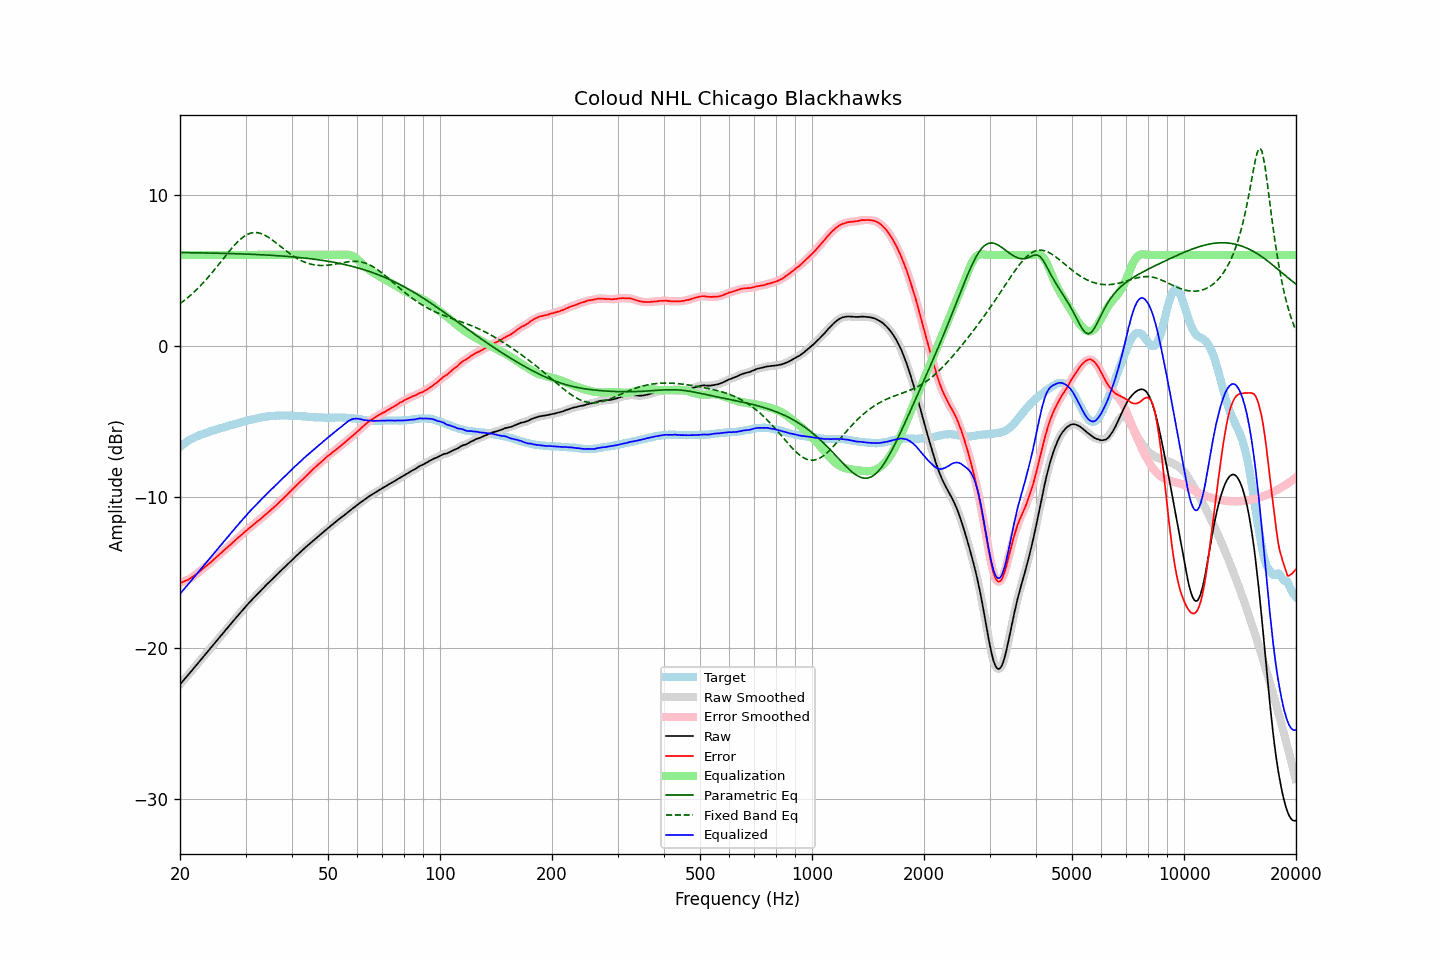

Data behind this chart, as committed beside it:
frequency, raw, error, smoothed, error_smoothed, equalization, parametric_eq, fixed_band_eq, equalized_raw, equalized_smoothed, target
20.00, -22.43, -15.72, -22.43, -15.72, 6.00, 6.16, 2.77, -16.43, -16.43, -6.71
20.20, -22.31, -15.69, -22.31, -15.68, 6.00, 6.16, 2.85, -16.31, -16.31, -6.62
20.40, -22.18, -15.64, -22.19, -15.64, 6.00, 6.15, 2.93, -16.18, -16.19, -6.54
20.61, -22.07, -15.59, -22.06, -15.60, 6.00, 6.15, 3.02, -16.07, -16.06, -6.48
20.81, -21.93, -15.55, -21.94, -15.55, 6.00, 6.15, 3.10, -15.93, -15.94, -6.38
21.02, -21.81, -15.51, -21.81, -15.50, 6.00, 6.15, 3.19, -15.81, -15.81, -6.30
21.23, -21.68, -15.44, -21.69, -15.44, 6.00, 6.15, 3.28, -15.68, -15.69, -6.24
21.44, -21.56, -15.38, -21.56, -15.37, 6.00, 6.15, 3.37, -15.56, -15.56, -6.18
21.66, -21.44, -15.30, -21.43, -15.30, 6.00, 6.15, 3.47, -15.44, -15.43, -6.14
21.87, -21.30, -15.22, -21.31, -15.22, 6.00, 6.14, 3.57, -15.30, -15.31, -6.08
22.09, -21.18, -15.15, -21.18, -15.14, 6.00, 6.14, 3.67, -15.18, -15.18, -6.04
22.31, -21.05, -15.07, -21.05, -15.06, 6.00, 6.14, 3.77, -15.05, -15.05, -5.99
22.54, -20.93, -14.98, -20.93, -14.98, 6.00, 6.14, 3.88, -14.93, -14.93, -5.95
22.76, -20.79, -14.89, -20.80, -14.89, 6.00, 6.14, 3.99, -14.79, -14.80, -5.91
22.99, -20.67, -14.80, -20.67, -14.80, 6.00, 6.13, 4.10, -14.67, -14.67, -5.88
23.22, -20.54, -14.71, -20.54, -14.71, 6.00, 6.13, 4.22, -14.54, -14.54, -5.84
23.45, -20.41, -14.62, -20.42, -14.62, 6.00, 6.13, 4.33, -14.41, -14.42, -5.80
23.69, -20.30, -14.54, -20.29, -14.53, 6.00, 6.13, 4.46, -14.30, -14.29, -5.76
23.92, -20.16, -14.44, -20.16, -14.45, 6.00, 6.13, 4.58, -14.16, -14.16, -5.72
24.16, -20.03, -14.36, -20.03, -14.36, 6.00, 6.12, 4.70, -14.03, -14.03, -5.67
24.40, -19.90, -14.26, -19.90, -14.26, 6.00, 6.12, 4.83, -13.90, -13.90, -5.64
24.65, -19.78, -14.16, -19.78, -14.17, 6.00, 6.12, 4.96, -13.78, -13.78, -5.61
24.89, -19.65, -14.07, -19.65, -14.07, 6.00, 6.12, 5.09, -13.65, -13.65, -5.58
25.14, -19.52, -13.98, -19.52, -13.98, 6.00, 6.11, 5.22, -13.52, -13.52, -5.54
25.39, -19.39, -13.88, -19.39, -13.89, 6.00, 6.11, 5.35, -13.39, -13.39, -5.51
25.65, -19.26, -13.79, -19.27, -13.79, 6.00, 6.11, 5.49, -13.26, -13.27, -5.47
25.91, -19.15, -13.69, -19.14, -13.69, 6.00, 6.11, 5.62, -13.15, -13.14, -5.45
26.16, -19.01, -13.59, -19.01, -13.60, 6.00, 6.10, 5.76, -13.01, -13.01, -5.42
26.43, -18.89, -13.50, -18.89, -13.50, 6.00, 6.10, 5.89, -12.89, -12.89, -5.38
26.69, -18.76, -13.41, -18.76, -13.41, 6.00, 6.10, 6.03, -12.76, -12.76, -5.35
26.96, -18.64, -13.31, -18.64, -13.32, 6.00, 6.09, 6.16, -12.64, -12.64, -5.33
27.23, -18.51, -13.22, -18.51, -13.22, 6.00, 6.09, 6.29, -12.51, -12.51, -5.29
27.50, -18.38, -13.13, -18.38, -13.12, 6.00, 6.09, 6.42, -12.38, -12.38, -5.26
27.77, -18.25, -13.02, -18.26, -13.03, 6.00, 6.09, 6.54, -12.25, -12.26, -5.24
28.05, -18.13, -12.94, -18.13, -12.93, 6.00, 6.08, 6.66, -12.13, -12.13, -5.20
28.33, -18.00, -12.82, -18.01, -12.83, 6.00, 6.08, 6.77, -12.00, -12.01, -5.18
28.62, -17.89, -12.74, -17.88, -12.73, 6.00, 6.08, 6.88, -11.89, -11.88, -5.15
28.90, -17.75, -12.64, -17.76, -12.64, 6.00, 6.07, 6.98, -11.75, -11.76, -5.11
29.19, -17.63, -12.54, -17.63, -12.55, 6.00, 6.07, 7.08, -11.63, -11.63, -5.09
29.48, -17.51, -12.47, -17.51, -12.46, 6.00, 6.06, 7.16, -11.51, -11.51, -5.04
29.78, -17.39, -12.36, -17.39, -12.37, 6.00, 6.06, 7.24, -11.39, -11.39, -5.02
30.08, -17.27, -12.27, -17.26, -12.27, 6.00, 6.06, 7.30, -11.27, -11.26, -4.99
30.38, -17.15, -12.18, -17.14, -12.18, 6.00, 6.05, 7.36, -11.15, -11.14, -4.97
30.68, -17.02, -12.09, -17.03, -12.09, 6.00, 6.05, 7.40, -11.02, -11.03, -4.94
30.99, -16.92, -12.00, -16.91, -12.00, 6.00, 6.04, 7.44, -10.92, -10.91, -4.92
31.30, -16.81, -11.92, -16.80, -11.92, 6.00, 6.04, 7.46, -10.81, -10.80, -4.89
31.61, -16.69, -11.83, -16.69, -11.83, 6.00, 6.03, 7.48, -10.69, -10.69, -4.86
31.93, -16.59, -11.74, -16.58, -11.74, 6.00, 6.03, 7.48, -10.59, -10.58, -4.84
32.24, -16.47, -11.65, -16.47, -11.66, 6.00, 6.02, 7.48, -10.47, -10.47, -4.82
32.57, -16.36, -11.57, -16.36, -11.57, 6.00, 6.02, 7.46, -10.36, -10.36, -4.79
32.89, -16.25, -11.49, -16.25, -11.48, 6.00, 6.01, 7.43, -10.25, -10.25, -4.77
33.22, -16.14, -11.40, -16.14, -11.40, 6.00, 6.01, 7.39, -10.14, -10.14, -4.75
33.55, -16.03, -11.30, -16.03, -11.30, 6.00, 6.00, 7.35, -10.03, -10.03, -4.73
33.89, -15.92, -11.20, -15.92, -11.21, 6.00, 6.00, 7.29, -9.92, -9.92, -4.72
34.23, -15.81, -11.12, -15.82, -11.12, 6.00, 5.99, 7.23, -9.81, -9.82, -4.69
34.57, -15.71, -11.03, -15.71, -11.03, 6.00, 5.99, 7.17, -9.71, -9.71, -4.68
34.92, -15.61, -10.93, -15.61, -10.94, 6.00, 5.98, 7.10, -9.61, -9.61, -4.68
35.27, -15.51, -10.85, -15.51, -10.84, 6.00, 5.97, 7.02, -9.51, -9.51, -4.66
35.62, -15.40, -10.74, -15.40, -10.75, 6.00, 5.97, 6.94, -9.40, -9.40, -4.66
35.97, -15.30, -10.65, -15.30, -10.65, 6.00, 5.96, 6.86, -9.30, -9.30, -4.65
... 635 more rows
